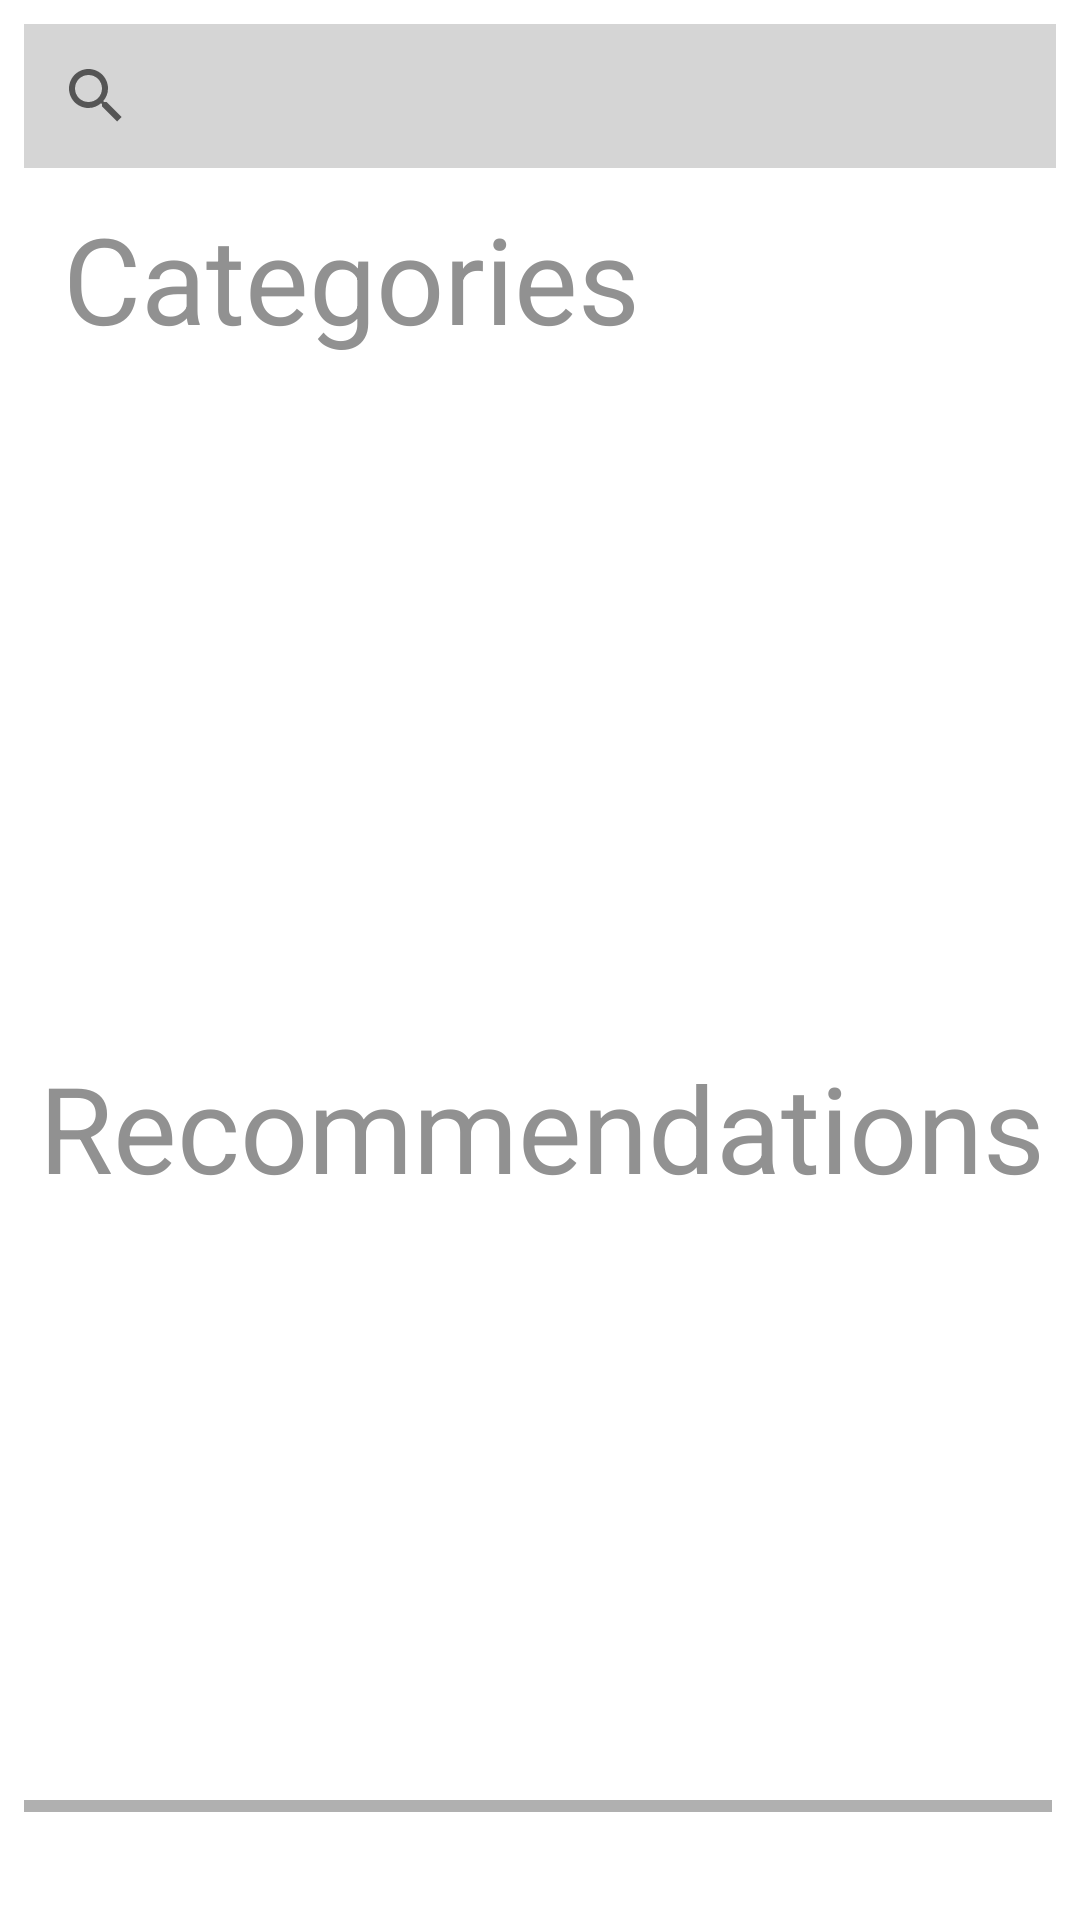

Layout XML and referenced resources for this Android screen:
<!-- AndroidManifest.xml: application theme AppTheme.NoActionBar -->
<!-- res/layout/home_fragment.xml -->
<?xml version="1.0" encoding="utf-8"?>
    <RelativeLayout
        xmlns:android="http://schemas.android.com/apk/res/android"
        xmlns:app="http://schemas.android.com/apk/res-auto"
        xmlns:tools="http://schemas.android.com/tools"
        android:layout_width="match_parent"
        android:layout_height="match_parent"
      >

    <SearchView
        android:id="@+id/searchview1"
        android:layout_width="match_parent"
        android:layout_height="wrap_content"
        android:layout_marginStart="8dp"
        android:layout_marginTop="8dp"
        android:layout_marginEnd="8dp"
        android:background="@color/niceGrey"
      />

    <ListView
        android:id="@+id/searchList"
        android:layout_width="wrap_content"
        android:layout_height="wrap_content"
        android:layout_below="@id/searchview1"
        android:layout_marginStart="8dp"
        android:layout_marginEnd="8dp"
        android:background="@color/white"
        />


    <HorizontalScrollView
        android:id="@+id/horizontalScrollView"
        android:layout_width="match_parent"
        android:layout_height="275dp"
        android:layout_marginStart="8dp"
        android:layout_marginEnd="8dp"
        android:layout_below="@id/searchList"
        android:layout_alignTop="@id/searchList"
        android:layout_alignStart="@id/searchList"
       >
        <LinearLayout
            android:layout_width="wrap_content"
            android:layout_height="match_parent"
            android:orientation="vertical"
            android:layout_marginTop="5dp"
            android:padding="5dp"
           >
            <TextView
                android:layout_width="match_parent"
                android:layout_height="wrap_content"
                android:text="@string/categories_text"
                android:textSize="40sp"
                android:textColor="@color/darkGrey"/>


        <LinearLayout
            android:id="@+id/category_cards"
            android:layout_width="match_parent"
            android:layout_height="match_parent"
            android:orientation="horizontal"
            android:layout_marginTop="10dp"
            android:paddingBottom="10dp"
            >

        </LinearLayout>
        </LinearLayout>

    </HorizontalScrollView>

    <HorizontalScrollView
        android:id="@+id/horizontalScrollView2"
        android:layout_width="match_parent"
        android:layout_height="275dp"
        android:layout_below="@id/horizontalScrollView"
        android:layout_marginStart="8dp"
        android:layout_marginTop="8dp"
        android:layout_marginEnd="8dp"
        android:paddingBottom="10dp">

        <LinearLayout
            android:layout_width="wrap_content"
            android:layout_height="match_parent"
            android:orientation="vertical"
            android:layout_marginTop="5dp"
            android:padding="5dp">
        <TextView
            android:layout_width="match_parent"
            android:layout_height="wrap_content"
            android:text="@string/rec_text"
            android:textColor="@color/darkGrey"
            android:textSize="40sp"/>

        <LinearLayout
            android:id="@+id/recommendation_cards"
            android:layout_width="match_parent"
            android:layout_height="match_parent"
            android:orientation="horizontal"
            android:layout_marginTop="10dp"
            android:paddingBottom="10dp"
            >



        </LinearLayout>
        </LinearLayout>
    </HorizontalScrollView>

    </RelativeLayout>
<!-- resources referenced by this layout -->
<resources>
  <color name="darkGrey">#919191</color>
  <color name="niceGrey">#D5D5D5</color>
  <color name="white">#FFFFFF</color>
  <string name="categories_text">Categories</string>
  <string name="rec_text">Recommendations</string>
  <style name="AppTheme.NoActionBar" parent="Theme.MaterialComponents.Light">
          <item name="colorPrimary">@color/colorPrimary</item>
          <item name="colorPrimaryDark">@color/colorPrimary</item>
          <item name="windowActionBar">false</item>
          <item name="windowNoTitle">true</item>
  
      </style>
  <color name="colorPrimary">#008cee</color>
</resources>
